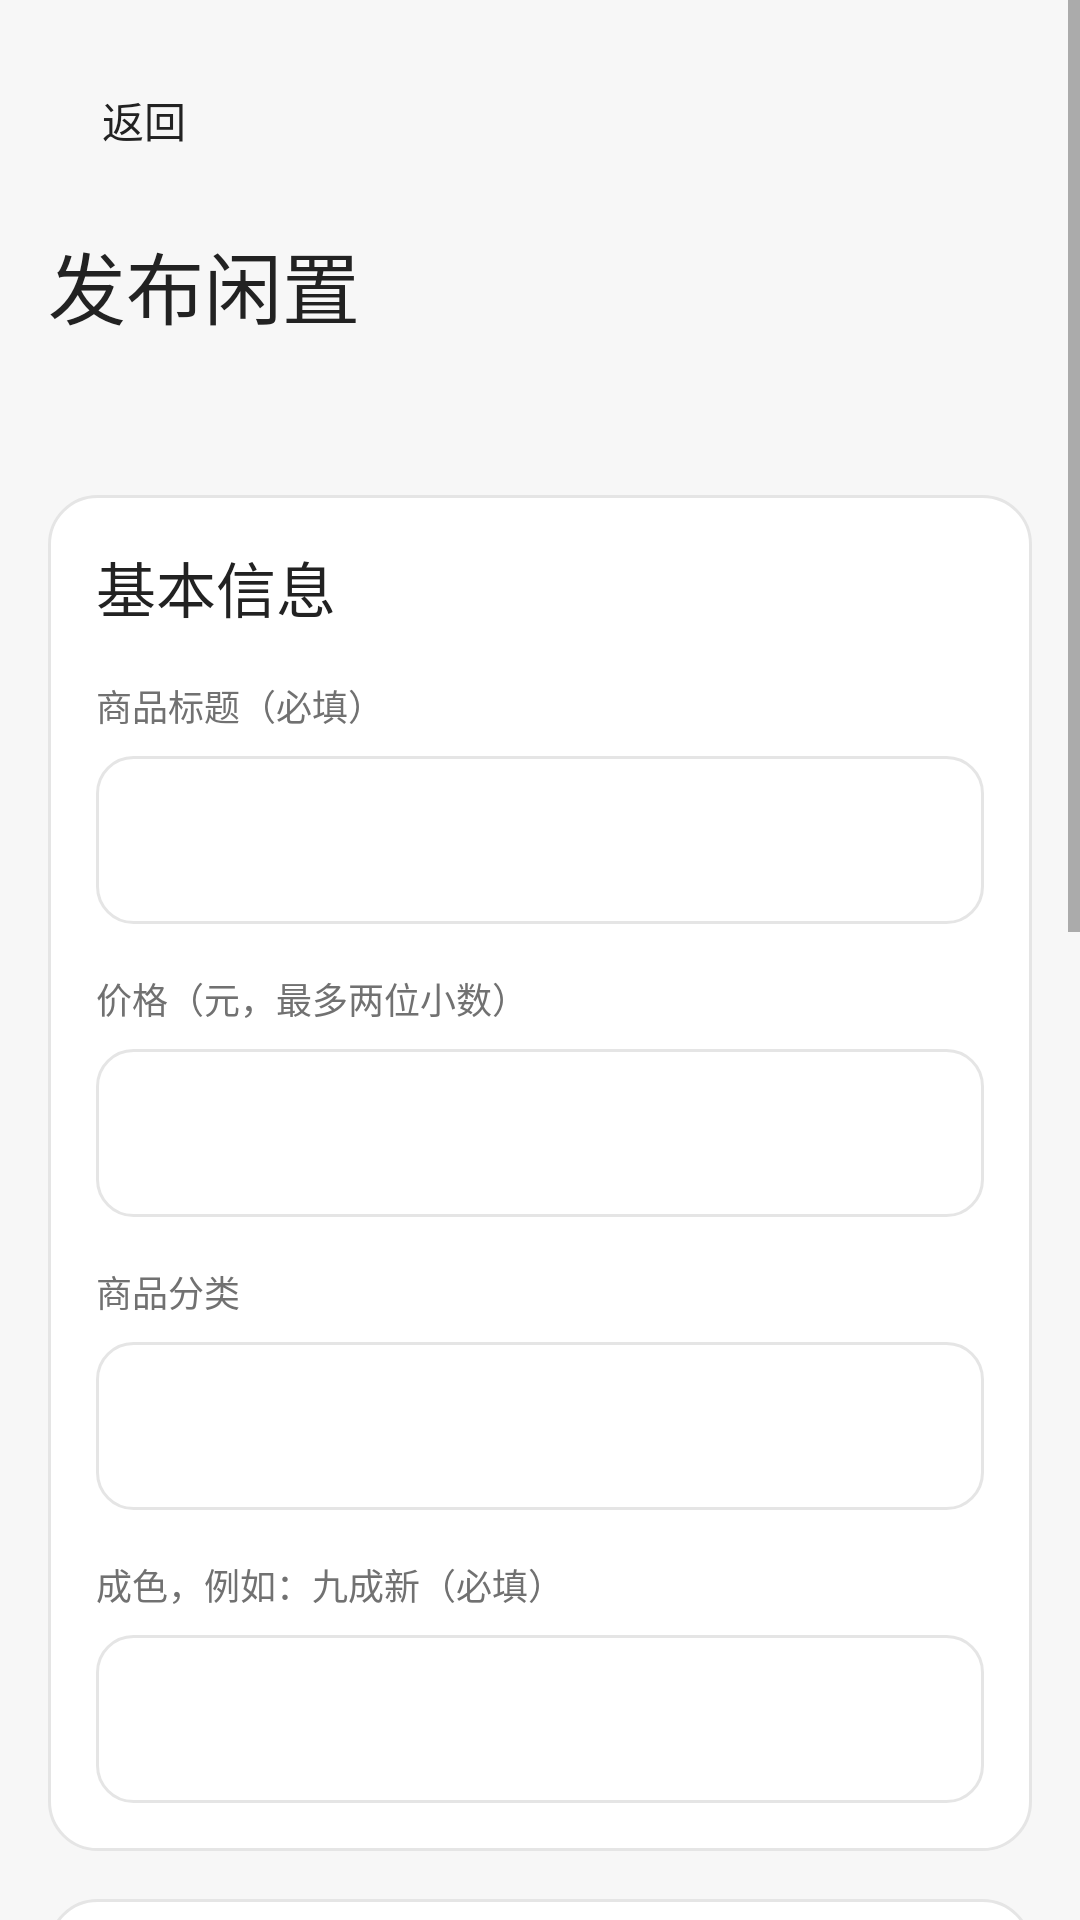

Layout XML and referenced resources for this Android screen:
<!-- AndroidManifest.xml: application theme AppTheme -->
<!-- res/layout/activity_product_edit.xml -->
<?xml version="1.0" encoding="utf-8"?>
<ScrollView xmlns:android="http://schemas.android.com/apk/res/android" android:id="@+id/publish_root"
 android:layout_width="match_parent" android:layout_height="match_parent" android:fillViewport="true">
 <LinearLayout android:layout_width="match_parent" android:layout_height="wrap_content" android:orientation="vertical" android:padding="@dimen/screen_padding">
  <Button android:id="@+id/publish_back" style="@style/MarketQuietButton" android:text="@string/back" />
  <TextView android:id="@+id/publish_heading" style="@style/MarketPageTitle" android:layout_width="match_parent" android:layout_height="wrap_content" android:text="@string/publish_title" android:layout_marginTop="@dimen/space_12" />
  <TextView android:id="@+id/publish_status" style="@style/MarketMeta" android:layout_width="match_parent" android:layout_height="wrap_content" android:layout_marginTop="@dimen/space_8" android:accessibilityLiveRegion="polite" />

  <LinearLayout android:layout_width="match_parent" android:layout_height="wrap_content" android:orientation="vertical" android:layout_marginTop="@dimen/space_24" android:padding="@dimen/space_16" android:background="@drawable/card_background">
   <TextView style="@style/MarketSectionTitle" android:layout_width="match_parent" android:layout_height="wrap_content" android:text="@string/product_basic_section" />
   <TextView style="@style/MarketCaption" android:layout_width="match_parent" android:layout_height="wrap_content" android:layout_marginTop="@dimen/space_16" android:labelFor="@id/publish_title" android:text="@string/product_title_hint" />
   <EditText android:id="@+id/publish_title" style="@style/InputField" android:inputType="textCapSentences" android:maxLength="100" android:autofillHints="" />
   <TextView style="@style/MarketCaption" android:layout_width="match_parent" android:layout_height="wrap_content" android:layout_marginTop="@dimen/space_16" android:labelFor="@id/publish_price" android:text="@string/product_price_hint" />
   <EditText android:id="@+id/publish_price" style="@style/InputField" android:inputType="numberDecimal" android:maxLength="11" android:autofillHints="" />
   <TextView style="@style/MarketCaption" android:layout_width="match_parent" android:layout_height="wrap_content" android:layout_marginTop="@dimen/space_16" android:labelFor="@id/publish_category" android:text="@string/product_category_hint" />
   <Spinner android:id="@+id/publish_category" android:layout_width="match_parent" android:layout_height="56dp" android:layout_marginTop="@dimen/space_8" android:contentDescription="@string/product_category_hint" android:background="@drawable/input_background" android:paddingHorizontal="12dp" />
   <TextView style="@style/MarketCaption" android:layout_width="match_parent" android:layout_height="wrap_content" android:layout_marginTop="@dimen/space_16" android:labelFor="@id/publish_condition" android:text="@string/product_condition_hint" />
   <EditText android:id="@+id/publish_condition" style="@style/InputField" android:inputType="text" android:maxLength="30" android:autofillHints="" />
  </LinearLayout>

  <LinearLayout android:layout_width="match_parent" android:layout_height="wrap_content" android:orientation="vertical" android:layout_marginTop="@dimen/space_16" android:padding="@dimen/space_16" android:background="@drawable/card_background">
   <TextView style="@style/MarketSectionTitle" android:layout_width="match_parent" android:layout_height="wrap_content" android:text="@string/product_trade_section" />
   <TextView style="@style/MarketCaption" android:layout_width="match_parent" android:layout_height="wrap_content" android:layout_marginTop="@dimen/space_16" android:labelFor="@id/publish_location" android:text="@string/product_location_hint" />
   <EditText android:id="@+id/publish_location" style="@style/InputField" android:inputType="text" android:maxLength="120" android:autofillHints="" />
  </LinearLayout>

  <LinearLayout android:layout_width="match_parent" android:layout_height="wrap_content" android:orientation="vertical" android:layout_marginTop="@dimen/space_16" android:padding="@dimen/space_16" android:background="@drawable/card_background">
   <TextView style="@style/MarketSectionTitle" android:layout_width="match_parent" android:layout_height="wrap_content" android:text="@string/product_description_section" />
   <TextView style="@style/MarketCaption" android:layout_width="match_parent" android:layout_height="wrap_content" android:layout_marginTop="@dimen/space_12" android:labelFor="@id/publish_description" android:text="@string/product_description_hint" />
   <EditText android:id="@+id/publish_description" style="@style/InputField" android:inputType="textMultiLine" android:singleLine="false" android:minLines="5" android:gravity="top|start" android:maxLength="2000" android:autofillHints="" />
  </LinearLayout>

  <LinearLayout android:layout_width="match_parent" android:layout_height="wrap_content" android:orientation="vertical" android:layout_marginTop="@dimen/space_16" android:padding="@dimen/space_16" android:background="@drawable/card_background">
   <TextView style="@style/MarketSectionTitle" android:layout_width="match_parent" android:layout_height="wrap_content" android:text="@string/product_images_section" />
   <TextView style="@style/MarketMeta" android:layout_width="match_parent" android:layout_height="wrap_content" android:text="@string/product_images_hint" android:layout_marginTop="@dimen/space_8" />
   <HorizontalScrollView android:layout_width="match_parent" android:layout_height="wrap_content" android:layout_marginTop="@dimen/space_12" android:scrollbars="none"><LinearLayout android:id="@+id/publish_images" android:layout_width="wrap_content" android:layout_height="wrap_content" android:orientation="horizontal" /></HorizontalScrollView>
   <Button android:id="@+id/publish_pick" style="@style/SecondaryButton" android:text="@string/product_pick" />
  </LinearLayout>
  <Button android:id="@+id/publish_save" style="@style/ActionButton" android:text="@string/product_save" />
  <Button android:id="@+id/publish_retry" style="@style/SecondaryButton" android:text="@string/catalog_retry" android:visibility="gone" />
 </LinearLayout>
</ScrollView>
<!-- resources referenced by this layout -->
<resources>
  <dimen name="screen_padding">16dp</dimen>
  <dimen name="space_12">12dp</dimen>
  <dimen name="space_16">16dp</dimen>
  <dimen name="space_24">24dp</dimen>
  <dimen name="space_8">8dp</dimen>
  <!-- drawable card_background (drawable) -->
  <?xml version="1.0" encoding="utf-8"?>
  <shape xmlns:android="http://schemas.android.com/apk/res/android">
      <solid android:color="@color/market_surface" />
      <corners android:radius="@dimen/card_radius" />
      <stroke android:color="@color/market_line" android:width="1dp" />
  </shape>
  <string name="back">返回</string>
  <string name="catalog_retry">重新加载</string>
  <string name="product_basic_section">基本信息</string>
  <string name="product_category_hint">商品分类</string>
  <string name="product_condition_hint">成色，例如：九成新（必填）</string>
  <string name="product_description_hint">描述使用情况、配件等（必填）</string>
  <string name="product_description_section">商品描述</string>
  <string name="product_images_hint">图片可选，最多5张；JPEG/PNG，每张不超过5MB。点击图片可移除。</string>
  <string name="product_images_section">商品图片</string>
  <string name="product_location_hint">校园交接地点（必填）</string>
  <string name="product_pick">选择并上传图片</string>
  <string name="product_price_hint">价格（元，最多两位小数）</string>
  <string name="product_save">保存商品</string>
  <string name="product_title_hint">商品标题（必填）</string>
  <string name="product_trade_section">交易信息</string>
  <string name="publish_title">发布闲置</string>
  <style name="MarketCaption" parent="android:style/TextAppearance.Material.Caption">
          <item name="android:textSize">12sp</item><item name="android:textColor">@color/market_muted</item>
      </style>
  <style name="MarketMeta" parent="android:style/TextAppearance.Material.Body1">
          <item name="android:textSize">14sp</item><item name="android:textColor">@color/market_muted</item>
      </style>
  <style name="MarketPageTitle" parent="android:style/TextAppearance.Material.Headline">
          <item name="android:fontFamily">sans-serif-medium</item><item name="android:textSize">26sp</item><item name="android:textColor">@color/market_ink</item>
      </style>
  <style name="MarketQuietButton" parent="android:style/Widget.Material.Button.Borderless">
          <item name="android:layout_width">wrap_content</item><item name="android:layout_height">wrap_content</item>
          <item name="android:minWidth">64dp</item><item name="android:minHeight">48dp</item>
          <item name="android:textSize">14sp</item><item name="android:textColor">@color/market_ink</item><item name="android:textAllCaps">false</item><item name="android:fontFamily">sans-serif-medium</item>
      </style>
  <style name="MarketSectionTitle" parent="android:style/TextAppearance.Material.Title">
          <item name="android:fontFamily">sans-serif-medium</item><item name="android:textSize">20sp</item><item name="android:textColor">@color/market_ink</item>
      </style>
  <style name="SecondaryButton" parent="ActionButton">
          <item name="android:background">@drawable/button_secondary_background</item><item name="android:textColor">@color/button_secondary_text</item>
      </style>
  <style name="AppTheme" parent="BaseAppTheme" />
  <color name="market_surface">#FFFFFF</color>
  <dimen name="card_radius">16dp</dimen>
  <color name="market_line">#E5E5E5</color>
  <color name="market_accent">#A0BA00</color>
  <dimen name="control_radius">12dp</dimen>
  <dimen name="button_height">52dp</dimen>
  <color name="market_ink">#222222</color>
  <color name="market_muted">#717171</color>
  <color name="market_disabled">#E7E7E7</color>
  <color name="market_accent_pressed">#8CA300</color>
  <color name="market_soft">#F2F2F2</color>
  <color name="market_pressed">#ECECEC</color>
  <color name="market_background">#F7F7F7</color>
</resources>
